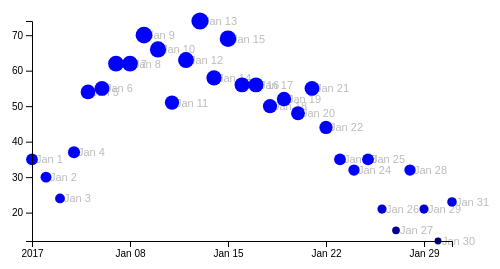
D3 v7 page, settled after 360 driven frames (6 s of simulated time); the page loaded 1 data file(s).



			//Width and height
			var w = 500;
			var h = 300;
			var padding = 40;
			
			var dataset, xScale, yScale, xAxis, yAxis;  //Empty, for now

			//For converting strings to Dates
			var parseTime = d3.timeParse("%m/%d/%y");

			//For converting Dates to strings
			var formatTime = d3.timeFormat("%b %e");

			//Function for converting CSV values from strings to Dates and numbers
			var rowConverter = function(d) {
				return {
					Date: parseTime(d.Date),
					Amount: parseInt(d.Amount)
				};
			}

			//Load in the data
			d3.csv("time_scale_data.csv", rowConverter)

				 .then(function(data) {
					console.log(data);			

					//Copy data into global dataset (dataset only valid once (and if) data loads properly)
					dataset = data;
					visualizeFunction(); 
				 })
				.catch(function(error){
					console.error(error);
				})

			// Uses the loaded dataset 
			var visualizeFunction = function() {
				

				//Create scale functions
				xScale = d3.scaleTime()
							   .domain([
									d3.min(dataset, function(d) { return d.Date; }),
									d3.max(dataset, function(d) { return d.Date; })
								])
							   .range([padding, w - padding]);

				yScale = d3.scaleLinear()
							   .domain([
									d3.min(dataset, function(d) { return d.Amount; }),
									d3.max(dataset, function(d) { return d.Amount; })
								])
							   .range([h - padding, padding]);

				//Define X axis
				xAxis = d3.axisBottom()
								  .scale(xScale)   // x axis uses x scal
								  .ticks(5);       // set rough number of ticks

				//Define Y axis
				yAxis = d3.axisLeft()
								  .scale(yScale)
								  .ticks(5);

				//Create SVG element
				var svg = d3.select("body")
							.append("svg")
							.attr("width", w)
							.attr("height", h);

				//Generate date labels first, so they are in back
 				svg.selectAll("text")
 				   .data(dataset)
 				   .enter()
 				   .append("text")
 				   .text(function(d) {
 				   		return formatTime(d.Date);
 				   })
 				   .attr("x", function(d) {
 				   		return xScale(d.Date) + 4;
 				   })
 				   .attr("y", function(d) {
 				   		return yScale(d.Amount) + 4;
 				   })
 				   .attr("font-family", "sans-serif")
 				   .attr("font-size", "11px")
 				   .attr("fill", "#bbb");

				//Generate circles last, so they appear in front
				svg.selectAll("circle")
				   .data(dataset)
				   .enter()
				   .append("circle")
				   .attr("cx", function(d) {
				   		return xScale(d.Date);
				   })
				   .attr("cy", function(d) {
				   		return yScale(d.Amount);
				   })
				   .attr("r", function(d) { 
						return Math.sqrt(d.Amount);  // Set circle size based on Amount
					})
					.attr("fill", function(d) {
					    return "rgb(0,0, " + Math.round(d.Amount * 10) + ")"; // set circle color based on Amount
					});
	   			
	   			//Create X axis
	   			svg.append("g")
	   				.attr("class", "axis")
	   				.attr("transform", "translate(0," + (h - padding) + ")")
	   				.call(xAxis);
	   			
	   			//Create Y axis
	   			svg.append("g")
	   				.attr("class", "axis")
	   				.attr("transform", "translate(" + padding + ",0)")
	   				.call(yAxis);

			}
			
		

### data: time_scale_data.csv
Date, Amount
01/01/17, 35
01/02/17, 30
01/03/17, 24
01/04/17, 37
01/05/17, 54
01/06/17, 55
01/07/17, 62
01/08/17, 62
01/09/17, 70
01/10/17, 66
01/11/17, 51
01/12/17, 63
01/13/17, 74
01/14/17, 58
01/15/17, 69
01/16/17, 56
01/17/17, 56
01/18/17, 50
01/19/17, 52
01/20/17, 48
01/21/17, 55
01/22/17, 44
01/23/17, 35
01/24/17, 32
01/25/17, 35
01/26/17, 21
01/27/17, 15
01/28/17, 32
01/29/17, 21
01/30/17, 12
01/31/17, 23